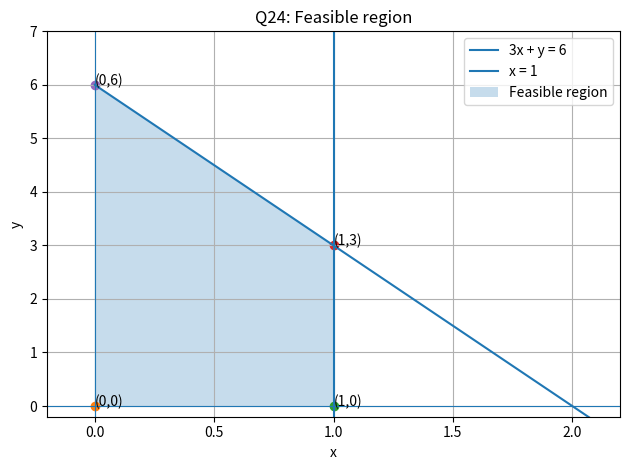

Reproduce this figure in Python.
# Q24: Graph and corner points for maximize Z=5x+4y, 3x+y<=6, x<=1, x,y>=0.
import matplotlib.pyplot as plt
import numpy as np

x = np.linspace(0, 2.5, 500)
y1 = 6 - 3*x
y2 = np.full_like(x, np.nan)
plt.plot(x, y1, label="3x + y = 6")
plt.axvline(1, label="x = 1")
plt.axhline(0, linewidth=0.8)
plt.axvline(0, linewidth=0.8)
# Feasible polygon vertices: (0,0), (1,0), (1,3), (0,6)
px = [0, 1, 1, 0]
py = [0, 0, 3, 6]
plt.fill(px, py, alpha=0.25, label="Feasible region")
for a,b in zip(px,py):
    plt.scatter(a,b)
    plt.annotate(f"({a},{b})",(a,b))
plt.xlim(-0.2, 2.2); plt.ylim(-0.2, 7)
plt.xlabel("x"); plt.ylabel("y"); plt.title("Q24: Feasible region")
plt.grid(True); plt.legend(); plt.tight_layout()
plt.savefig("24.png", dpi=160)
plt.show()
